Run: headless pygame with SDL's dummy video driver; simulated clock (each Clock.tick advances the game by its frame time, no real sleeping); random seed 0; keys injected as events and as key.get_pressed() state; mouse plan: one left click at the window centre at the start of phase 2, then a move to the lower-right quarter at the start of phase 3; restart key R tapped at the start of phases 3 and 4.
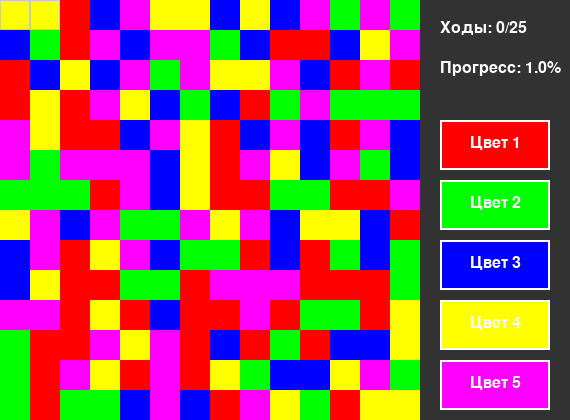
Frame 1 of 4 · flips 1–60 · no input
Frame 2 of 4 · flips 61–180 · clicked the window centre · tapped SPACE, RETURN · held RIGHT (→), D · screen unchanged from frame 1, image omitted
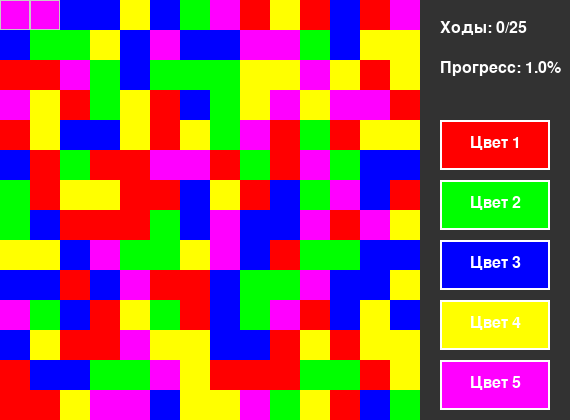
Frame 3 of 4 · flips 181–300 · moved the mouse to the lower-right quarter · tapped R · held DOWN (↓), S
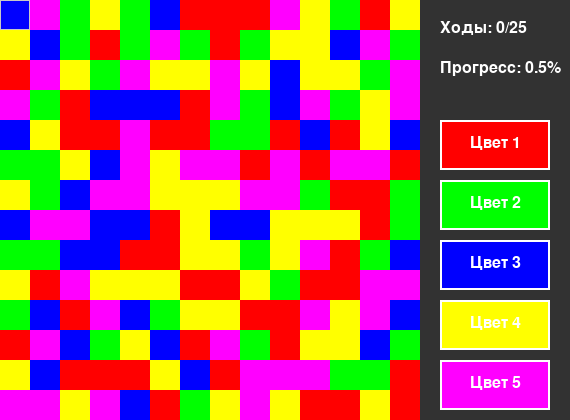
Frame 4 of 4 · flips 301–420 · tapped R · held LEFT (←), A, UP (↑), W

The pygame program that drew these frames:

import pygame
import random
import sys


pygame.init()


BoardSize = 14  # Размер поля
CellSize = 30   # Размер одной клетки в пикселях
Colors = [       
    (255, 0, 0),    # red
    (0, 255, 0),    # green
    (0, 0, 255),    # blue
    (255, 255, 0),  # yellow
    (255, 0, 255),  # purple
]
SidebarWidth = 150  
WindowWidth = BoardSize * CellSize + SidebarWidth
WindowHeight = BoardSize * CellSize
MaxMoves = 25  

# Настройка окна
screen = pygame.display.set_mode((WindowWidth, WindowHeight))
pygame.display.set_caption("Flood It Game")


font = pygame.font.SysFont('Arial', 24)

def create_board(size, num_colors):
    board = []
    for _ in range(size):
        row = []
        for _ in range(size):
            color_index = random.randint(0, num_colors - 1)
            row.append(color_index)
        board.append(row)
    return board

def draw_board(board, flood_set):
    for row in range(BoardSize):
        for col in range(BoardSize):
            color_index = board[row][col]
            rect = pygame.Rect(col * CellSize, row * CellSize, CellSize, CellSize)
            
            # Клетки, которые уже залиты
            if (row, col) in flood_set:
                pygame.draw.rect(screen, Colors[color_index], rect)
                pygame.draw.rect(screen, (200, 200, 200), rect, 1)  # Серый контур
            else:
                pygame.draw.rect(screen, Colors[color_index], rect)


def draw_sidebar(moves, max_moves, flood_set, total_cells): 
    sidebar_rect = pygame.Rect(BoardSize * CellSize, 0, SidebarWidth, WindowHeight)
    pygame.draw.rect(screen, (50, 50, 50), sidebar_rect)
    
    # Отображение счетчика ходов
    moves_text = font.render(f"Ходы: {moves}/{max_moves}", True, (255, 255, 255))
    screen.blit(moves_text, (BoardSize * CellSize + 20, 20))
    
    # Отображение прогресса
    progress = len(flood_set) / total_cells * 100
    progress_text = font.render(f"Прогресс: {progress:.1f}%", True, (255, 255, 255))
    screen.blit(progress_text, (BoardSize * CellSize + 20, 60))
    
    # Кнопки цветов
    for i, color in enumerate(Colors):
        button_rect = pygame.Rect(BoardSize * CellSize + 20, 120 + i * 60, 110, 50)
        pygame.draw.rect(screen, color, button_rect)
        pygame.draw.rect(screen, (255, 255, 255), button_rect, 2)
        
        # Подписи для кнопок
        color_text = font.render(f"Цвет {i+1}", True, (255, 255, 255))
        screen.blit(color_text, (BoardSize * CellSize + 50, 135 + i * 60))

def get_flood_set(board, start_row=0, start_col=0):
    
    start_color = board[start_row][start_col]
    flood_set = set()
    stack = [(start_row, start_col)]
    
    while stack:
        row, col = stack.pop()
        if (row, col) in flood_set:
            continue
            
        flood_set.add((row, col))
        
        
        for dr, dc in [(0, 1), (1, 0), (0, -1), (-1, 0)]:  # right, down, left, up
            new_row, new_col = row + dr, col + dc
            if (0 <= new_row < BoardSize and 
                0 <= new_col < BoardSize and 
                board[new_row][new_col] == start_color):
                stack.append((new_row, new_col))
                
    return flood_set

def flood_fill(board, flood_set, new_color):
    for row, col in flood_set:
        board[row][col] = new_color

def check_win(flood_set, total_cells):
    return len(flood_set) == total_cells

def main():
    # Инициализация игры
    board = create_board(BoardSize, len(Colors))  
    flood_set = get_flood_set(board)
    moves = 0
    total_cells = BoardSize * BoardSize
    game_over = False
    won = False
    
    # Главный игровой цикл
    while True:
        for event in pygame.event.get():
            if event.type == pygame.QUIT:
                pygame.quit()
                sys.exit()
                
            if event.type == pygame.MOUSEBUTTONDOWN and not game_over:
                x, y = event.pos
                
                
                if x > BoardSize * CellSize:
                    button_index = (y - 120) // 60
                    
                    if 0 <= button_index < len(Colors):
                        new_color = button_index
                        current_color = board[0][0]
                        
                        # Меняем цвет только если выбран другой цвет
                        if new_color != current_color:
                            flood_fill(board, flood_set, new_color)
                            flood_set = get_flood_set(board)
                            moves += 1
                            
                            
                            if check_win(flood_set, total_cells):
                                game_over = True
                                won = True
                            elif moves >= MaxMoves:
                                game_over = True
                                won = False
            
            # Рестарт игры по нажатию R
            if event.type == pygame.KEYDOWN:
                if event.key == pygame.K_r:
                    board = create_board(BoardSize, len(Colors))
                    flood_set = get_flood_set(board)
                    moves = 0
                    game_over = False
                    won = False
        
        # Отрисовка
        screen.fill((0, 0, 0))
        draw_board(board, flood_set)
        draw_sidebar(moves, MaxMoves, flood_set, total_cells)
        
        
        if game_over:
            overlay = pygame.Surface((WindowWidth, WindowHeight), pygame.SRCALPHA)
            overlay.fill((0, 0, 0, 180))  
            screen.blit(overlay, (0, 0))
            
            if won:
                message = font.render("Вы выиграли! Нажмите R для рестарта", True, (0, 255, 0))
            else:
                message = font.render("Вы проиграли! Нажмите R для рестарта", True, (255, 0, 0))
            
            screen.blit(message, (WindowWidth // 2 - message.get_width() // 2, 
                                 WindowHeight // 2 - message.get_height() // 2))
        
        pygame.display.flip()

if __name__ == "__main__":
    main()
